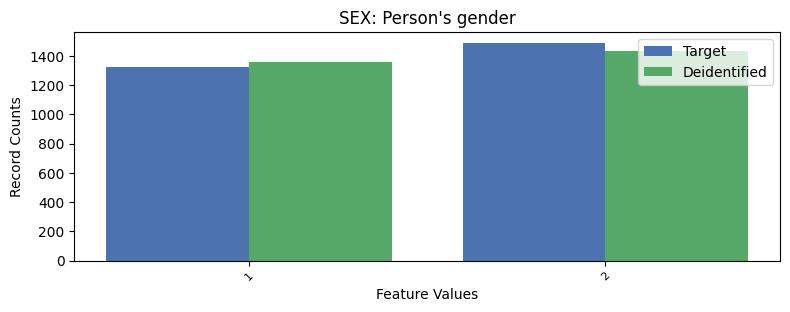

Data behind this chart, as committed beside it:
, SEX, count_target, count_deidentified
0, 2, 1489, 1436
1, 1, 1323, 1359
